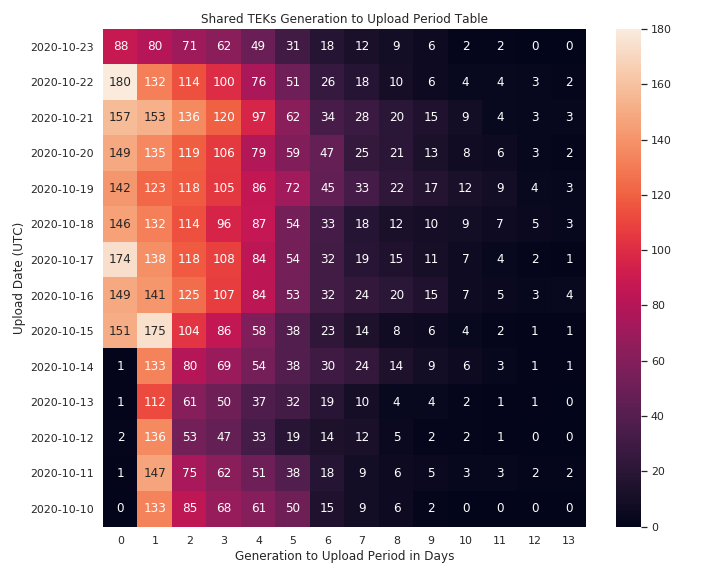

Values plotted in this chart, from the file beside it:
upload_date, 0, 1, 2, 3, 4, 5, 6, 7, 8, 9, 10, 11, 12, 13
2020-10-23, 88, 80, 71, 62, 49, 31, 18, 12, 9, 6, 2, 2, 0, 0
2020-10-22, 180, 132, 114, 100, 76, 51, 26, 18, 10, 6, 4, 4, 3, 2
2020-10-21, 157, 153, 136, 120, 97, 62, 34, 28, 20, 15, 9, 4, 3, 3
2020-10-20, 149, 135, 119, 106, 79, 59, 47, 25, 21, 13, 8, 6, 3, 2
2020-10-19, 142, 123, 118, 105, 86, 72, 45, 33, 22, 17, 12, 9, 4, 3
2020-10-18, 146, 132, 114, 96, 87, 54, 33, 18, 12, 10, 9, 7, 5, 3
2020-10-17, 174, 138, 118, 108, 84, 54, 32, 19, 15, 11, 7, 4, 2, 1
2020-10-16, 149, 141, 125, 107, 84, 53, 32, 24, 20, 15, 7, 5, 3, 4
2020-10-15, 151, 175, 104, 86, 58, 38, 23, 14, 8, 6, 4, 2, 1, 1
2020-10-14, 1, 133, 80, 69, 54, 38, 30, 24, 14, 9, 6, 3, 1, 1
2020-10-13, 1, 112, 61, 50, 37, 32, 19, 10, 4, 4, 2, 1, 1, 0
2020-10-12, 2, 136, 53, 47, 33, 19, 14, 12, 5, 2, 2, 1, 0, 0
2020-10-11, 1, 147, 75, 62, 51, 38, 18, 9, 6, 5, 3, 3, 2, 2
2020-10-10, 0, 133, 85, 68, 61, 50, 15, 9, 6, 2, 0, 0, 0, 0
2020-10-09, 1, 105, 65, 61, 57, 57, 2, 0, 0, 0, 0, 0, 0, 0
2020-10-08, 1, 86, 47, 45, 43, 41, 2, 1, 1, 1, 1, 1, 1, 1
2020-10-07, 0, 54, 33, 30, 30, 30, 1, 0, 0, 0, 0, 0, 0, 0
2020-10-06, 60, 56, 33, 26, 29, 29, 0, 0, 0, 0, 0, 0, 0, 0
2020-10-05, 52, 69, 39, 39, 38, 36, 0, 0, 0, 0, 0, 0, 0, 0
2020-10-04, 76, 78, 48, 45, 42, 42, 0, 0, 0, 0, 0, 0, 0, 0
2020-10-03, 69, 76, 48, 44, 42, 43, 2, 0, 0, 0, 0, 0, 0, 0
2020-10-02, 72, 72, 39, 39, 39, 37, 1, 0, 0, 0, 0, 0, 0, 0
2020-10-01, 75, 74, 56, 54, 55, 53, 0, 0, 0, 0, 0, 0, 0, 0
2020-09-30, 55, 51, 42, 42, 41, 38, 2, 0, 0, 0, 0, 0, 0, 0
2020-09-29, 32, 44, 26, 27, 24, 25, 0, 0, 0, 0, 0, 0, 0, 0
2020-09-28, 44, 54, 29, 29, 29, 26, 0, 0, 0, 0, 0, 0, 0, 0
2020-09-27, 98, 108, 68, 60, 59, 54, 2, 0, 0, 0, 0, 0, 0, 0
2020-09-26, 79, 110, 67, 66, 63, 63, 0, 0, 0, 0, 0, 0, 0, 0
2020-09-25, 14, 86, 52, 50, 52, 51, 1, 0, 0, 0, 0, 0, 0, 0
2020-09-24, 17, 89, 45, 47, 46, 45, 0, 0, 0, 0, 0, 0, 0, 0
2020-09-23, 4, 70, 49, 50, 48, 46, 0, 0, 0, 0, 0, 0, 0, 0
2020-09-22, 0, 55, 26, 24, 21, 22, 0, 0, 0, 0, 0, 0, 0, 0
2020-09-21, 0, 45, 38, 37, 36, 34, 0, 0, 0, 0, 0, 0, 0, 0
2020-09-20, 0, 45, 21, 17, 18, 15, 0, 0, 0, 0, 0, 0, 0, 0
2020-09-19, 2, 39, 12, 14, 13, 10, 0, 0, 0, 0, 0, 0, 0, 0
2020-09-18, 1, 52, 24, 21, 21, 19, 0, 0, 0, 0, 0, 0, 0, 0
2020-09-17, 0, 29, 10, 8, 8, 8, 0, 0, 0, 0, 0, 0, 0, 0
2020-09-16, 0, 23, 11, 10, 9, 9, 0, 0, 0, 0, 0, 0, 0, 0
2020-09-15, 0, 23, 10, 9, 8, 8, 0, 0, 0, 0, 0, 0, 0, 0
2020-09-14, 0, 28, 9, 8, 8, 8, 0, 0, 0, 0, 0, 0, 0, 0
2020-09-13, 0, 32, 17, 16, 15, 12, 0, 0, 0, 0, 0, 0, 0, 0
2020-09-12, 0, 33, 17, 15, 13, 14, 0, 0, 0, 0, 0, 0, 0, 0
2020-09-11, 0, 19, 7, 7, 6, 6, 1, 0, 0, 0, 0, 0, 0, 0
2020-09-10, 0, 15, 8, 8, 7, 7, 0, 0, 0, 0, 0, 0, 0, 0
2020-09-09, 0, 21, 12, 12, 11, 11, 0, 0, 0, 0, 0, 0, 0, 0
2020-09-08, 0, 18, 7, 7, 6, 6, 0, 0, 0, 0, 0, 0, 0, 0
2020-09-07, 0, 22, 6, 8, 8, 8, 0, 0, 0, 0, 0, 0, 0, 0
2020-09-06, 0, 24, 10, 10, 8, 8, 0, 0, 0, 0, 0, 0, 0, 0
2020-09-05, 0, 17, 7, 6, 5, 5, 0, 0, 0, 0, 0, 0, 0, 0
2020-09-04, 0, 20, 11, 9, 9, 9, 0, 0, 0, 0, 0, 0, 0, 0
2020-09-03, 0, 19, 10, 8, 7, 5, 0, 0, 0, 0, 0, 0, 0, 0
2020-09-02, 0, 14, 11, 11, 10, 10, 1, 0, 0, 0, 0, 0, 0, 0
2020-09-01, 0, 14, 7, 6, 6, 6, 0, 0, 0, 0, 0, 0, 0, 0
2020-08-31, 0, 25, 12, 11, 9, 6, 0, 0, 0, 0, 0, 0, 0, 0
2020-08-30, 0, 16, 5, 3, 3, 2, 0, 0, 0, 0, 0, 0, 0, 0
